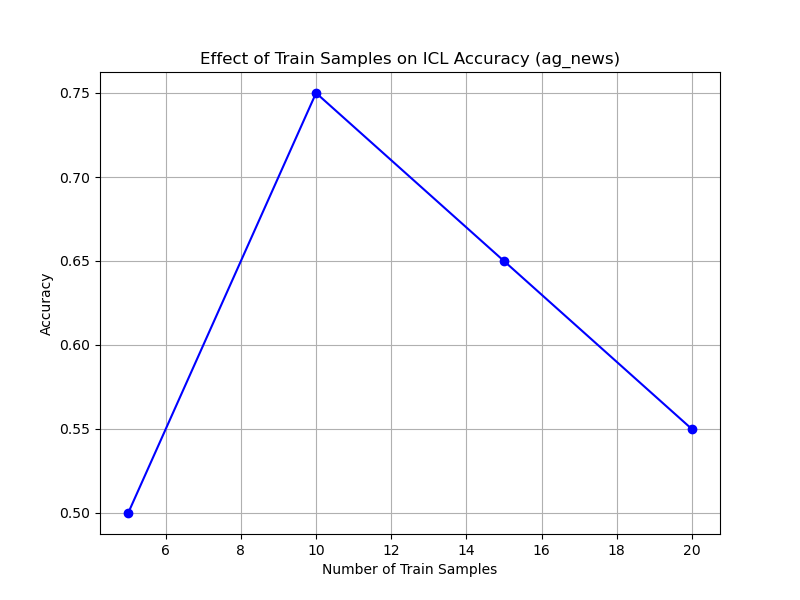

Values plotted in this chart, from the file beside it:
Train_Samples, Accuracy
5, 0.5
10, 0.75
15, 0.65
20, 0.55
